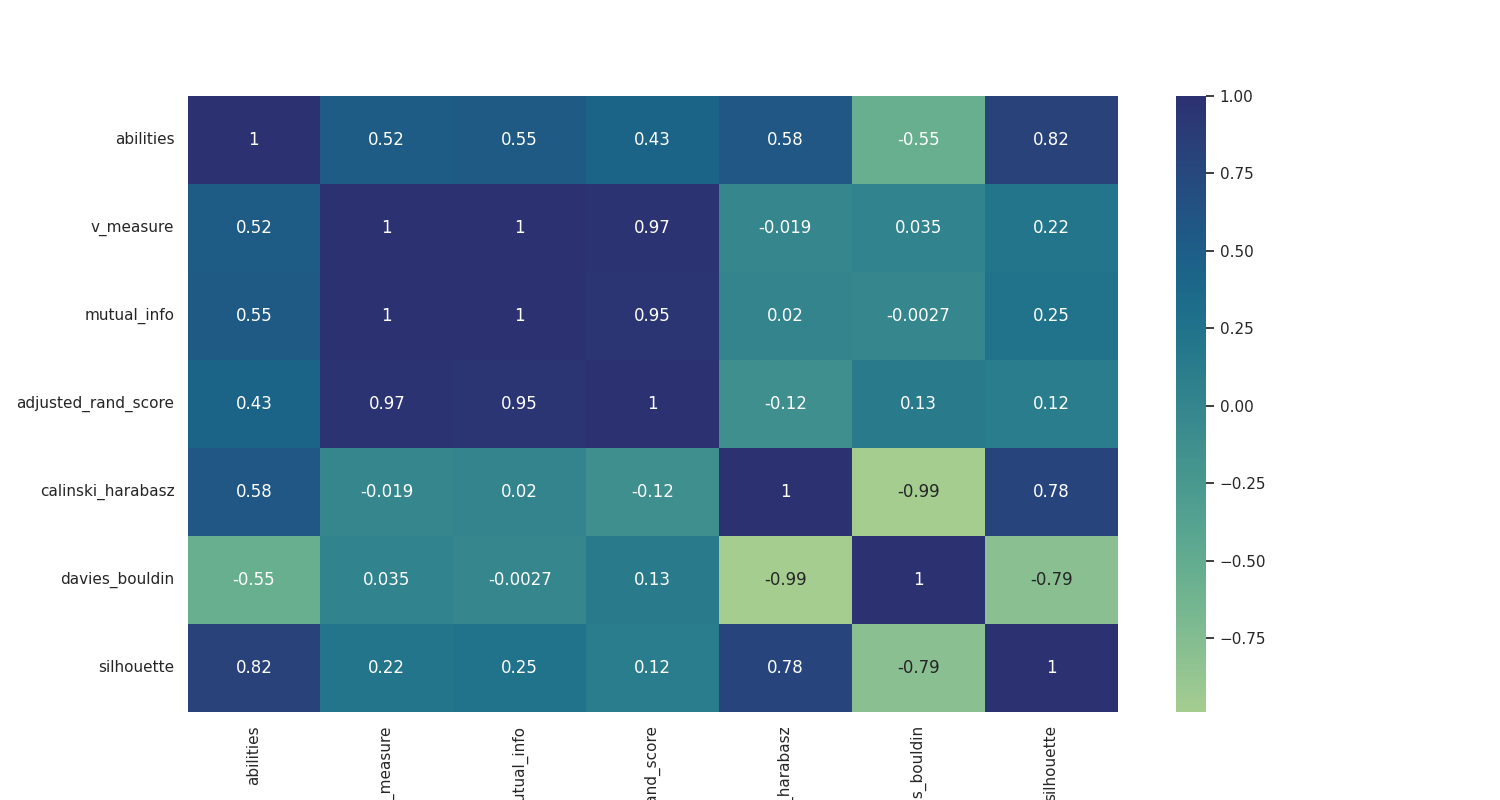

Source data for this figure (header and first rows):
, abilities, v_measure, mutual_info, adjusted_rand_score, calinski_harabasz, davies_bouldin, silhouette
abilities, 1.0, 0.5211, 0.5462, 0.4341, 0.5815, -0.5476, 0.8169
v_measure, 0.5211, 1.0, 0.9964, 0.9706, -0.01929, 0.03499, 0.2212
mutual_info, 0.5462, 0.9964, 1.0, 0.9533, 0.01966, -0.002719, 0.2516
adjusted_rand_score, 0.4341, 0.9706, 0.9533, 1.0, -0.1228, 0.1338, 0.1202
calinski_harabasz, 0.5815, -0.01929, 0.01966, -0.1228, 1.0, -0.9871, 0.7754
davies_bouldin, -0.5476, 0.03499, -0.002719, 0.1338, -0.9871, 1.0, -0.7898
silhouette, 0.8169, 0.2212, 0.2516, 0.1202, 0.7754, -0.7898, 1.0
